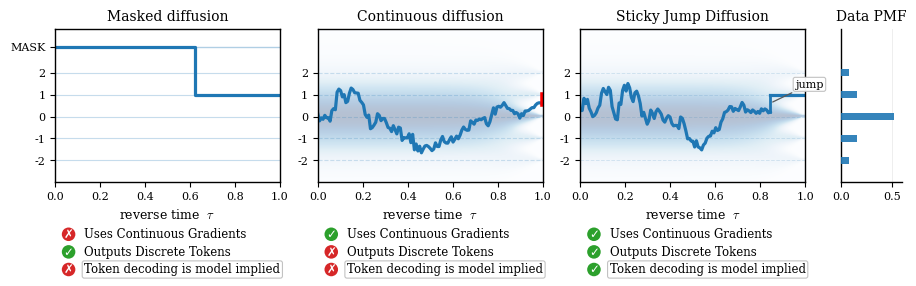

The script that saved this image:
"""Create a 3-panel path-space figure.

Panels:
  (1) Purely discrete (masked) model on a finite state space (cadlag path).
  (2) Continuous diffusion path that requires a rounding / decoding step.
  (3) Sticky Jump Diffusion (SJD): continuous evolution + late sticking event.

The continuous and SJD trajectories are built from forward-time VP corruptions,
then displayed on a reverse-time axis to match the paper narrative.

Example:
  python src/sticky/scripts/make_pathspace_figure.py --out outputs/pathspaces_toy1d.pdf
"""

from __future__ import annotations

import argparse
from dataclasses import dataclass
from pathlib import Path
from typing import Tuple

import numpy as np
import matplotlib as mpl
import matplotlib.pyplot as plt


mpl.rcParams.update({
    "font.family": "serif",
    "font.serif": ["DejaVu Serif"],
    "mathtext.fontset": "cm",
    "mathtext.rm": "serif",

    # Bigger fonts for NeurIPS readability
    "font.size": 11,
    "axes.titlesize": 10,
    "axes.labelsize": 9,
    "xtick.labelsize": 8,
    "ytick.labelsize": 8,
    "legend.fontsize": 8,

    # Slightly thicker lines (survive downscaling)
    "lines.linewidth": 2.5,
    "axes.linewidth": 1.0,

    # Improve PDF output
    "pdf.fonttype": 42,
    "ps.fonttype": 42,
})


@dataclass(frozen=True)
class Toy1DDiscreteSpec:
    anchors: Tuple[float, ...]
    probs: Tuple[float, ...]


def default_toy1d_spec() -> Toy1DDiscreteSpec:
    return Toy1DDiscreteSpec(
        anchors=(-2.0, -1.0, 0.0, 1.0, 2.0),
        probs=(0.08, 0.16, 0.52, 0.16, 0.08),
    )


@dataclass(frozen=True)
class VPSchedule:
    """Simple VP schedule with linear beta(t) on [0, T]."""

    T: float = 1.0
    beta_min: float = 0.1
    beta_max: float = 12.0

    def beta(self, t: np.ndarray) -> np.ndarray:
        return self.beta_min + (self.beta_max - self.beta_min) * (t / self.T)

    def _int_beta(self, t: np.ndarray) -> np.ndarray:
        b0, b1 = self.beta_min, self.beta_max
        return b0 * t + (b1 - b0) * (t * t) / (2.0 * self.T)

    def alpha_sigma(self, t: np.ndarray) -> Tuple[np.ndarray, np.ndarray]:
        ib = self._int_beta(t)
        alpha = np.exp(-0.5 * ib)
        sigma2 = np.clip(1.0 - alpha * alpha, 1e-12, None)
        sigma = np.sqrt(sigma2)
        return alpha, sigma

    def step_alpha_sigma(self, t0: float, t1: float) -> Tuple[float, float]:
        ib = float(
            self._int_beta(np.asarray([t1], dtype=np.float64))[0]
            - self._int_beta(np.asarray([t0], dtype=np.float64))[0]
        )
        alpha = float(np.exp(-0.5 * ib))
        sigma2 = float(np.clip(1.0 - alpha * alpha, 1e-12, None))
        return alpha, float(np.sqrt(sigma2))


def simulate_forward_vp_path(
    *,
    rng: np.random.Generator,
    vp: VPSchedule,
    t_grid: np.ndarray,
    init: float,
) -> np.ndarray:
    """Exact Gaussian transitions for the forward-time VP corruption."""
    y = np.zeros_like(t_grid)
    y[0] = init
    for i in range(len(t_grid) - 1):
        alpha_step, sigma_step = vp.step_alpha_sigma(float(t_grid[i]), float(t_grid[i + 1]))
        y[i + 1] = alpha_step * y[i] + sigma_step * rng.normal()
    return y


def reverse_for_plot(
    t_forward: np.ndarray,
    y_forward: np.ndarray,
    *,
    T: float,
) -> Tuple[np.ndarray, np.ndarray]:
    """Map a forward-time path onto the paper's reverse-time axis."""
    tau = T - t_forward[::-1]
    return tau, y_forward[::-1]


def simulate_discrete_cadlag_path(
    *,
    T: float,
    mask_y: float,
    target_y: float,
    seed: int = 0,
) -> Tuple[np.ndarray, np.ndarray]:
    """A cadlag path on a purely discrete (masked) state space with *one* unmask event.

    This avoids token-to-token transitions and avoids remasking, matching the
    most common "monotone unmasking" depiction.
    """
    rng = np.random.default_rng(seed)

    # One unmask time (slight jitter for aesthetics).
    tau_unmask = float(0.65 * T + rng.normal(scale=0.03 * T))
    tau_unmask = float(np.clip(tau_unmask, 0.15 * T, 0.95 * T))

    tau = np.asarray([0.0, tau_unmask, T], dtype=np.float64)
    y = np.asarray([mask_y, target_y, target_y], dtype=np.float64)
    return tau, y


def render_vp_pathspace_background(
    ax: plt.Axes,
    *,
    spec: Toy1DDiscreteSpec,
    vp: VPSchedule,
    n_steps: int,
    y_min: float,
    y_max: float,
    n_y: int = 360,
    t_floor: float = 0.01,
    alpha: float = 0.18,
    temperature: float = 2.0,
    gamma: float = 1.6,
):
    """Render a light VP path space background as a time-space density map."""

    T = vp.T
    tau = np.linspace(0.0, T, n_steps + 1)
    t = np.clip(T - tau, t_floor, T)
    alpha_t, sigma_t = vp.alpha_sigma(t)

    anchors = np.asarray(spec.anchors, dtype=np.float64)
    p0 = np.asarray(spec.probs, dtype=np.float64)

    # Grid in y for the heatmap.
    y_grid = np.linspace(y_min, y_max, n_y, dtype=np.float64)

    # Compute p_t(y) = sum_a p0(a) N(y; alpha(t)a, sigma^2(t)).
    y = y_grid[:, None, None]
    mean = alpha_t[None, :, None] * anchors[None, None, :]
    sigma2 = (sigma_t[None, :, None] ** 2)
    log_pdf = -0.5 * (np.log(2.0 * np.pi * sigma2) + (y - mean) ** 2 / sigma2)
    pdf = np.exp(log_pdf)
    dens = np.sum(p0[None, None, :] * pdf, axis=2)  # (n_y, n_tau)

    logd = np.log(dens + 1e-30)
    logd = logd - np.max(logd, axis=0, keepdims=True)

    img = np.exp(logd / max(float(temperature), 1e-6))
    img = np.clip(img, 0.0, 1.0) ** max(float(gamma), 1e-6)

    ax.imshow(
        img,
        extent=[0.0, T, y_min, y_max],
        origin="lower",
        aspect="auto",
        interpolation="bilinear",
        cmap="Blues",
        alpha=alpha,
        zorder=0,
    )


_OK_COLOR = "#2ca02c"   # Matplotlib default green
_BAD_COLOR = "#d62728"  # Matplotlib default red


def _add_checkcross_row(
    ax: plt.Axes,
    *,
    x_icon: float,
    y: float,
    ok: bool,
    label: str,
    icon_size: float = 95.0,    # points^2 (scatter size)
    text_dx: float = 0.07,      # in Axes fraction units
    fontsize: float = 8.5,
    label_box: bool = False,
):
    """Draw one row: colored circle icon + '✓/✗' + label, in axes coordinates."""
    color = _OK_COLOR if ok else _BAD_COLOR
    mark = "✓" if ok else "✗"

    ax.scatter(
        [x_icon],
        [y],
        s=icon_size,
        transform=ax.transAxes,
        facecolor=color,
        edgecolor="none",
        clip_on=False,
        zorder=50,
    )

    # White mark on top of the circle.
    ax.text(
        x_icon,
        y,
        mark,
        transform=ax.transAxes,
        ha="center",
        va="center",
        color="white",
        fontsize=fontsize,
        fontweight="bold",
        fontfamily="DejaVu Sans",
        clip_on=False,
        zorder=51,
    )

    bbox = None
    if label_box:
        bbox = dict(boxstyle="round,pad=0.18", fc="white", ec="0.75", lw=0.8, alpha=0.95)

    ax.text(
        x_icon + text_dx,
        y,
        label,
        transform=ax.transAxes,
        ha="left",
        va="center",
        color="black",
        fontsize=fontsize,
        bbox=bbox,
        clip_on=False,
        zorder=51,
    )


def add_method_property_flags(
    ax: plt.Axes,
    *,
    uses_continuous_gradients: bool,
    outputs_discrete_tokens: bool,
    decoding_model_implied: bool,
    x_icon: float = 0.06,
    y0: float = -0.34,
    dy: float = -0.115,
    icon_size: float = 95.0,
    fontsize: float = 8.5,
):
    """Add the 3-row property block under a panel."""
    _add_checkcross_row(
        ax,
        x_icon=x_icon,
        y=y0,
        ok=uses_continuous_gradients,
        label="Uses Continuous Gradients",
        icon_size=icon_size,
        fontsize=fontsize,
    )
    _add_checkcross_row(
        ax,
        x_icon=x_icon,
        y=y0 + dy,
        ok=outputs_discrete_tokens,
        label="Outputs Discrete Tokens",
        icon_size=icon_size,
        fontsize=fontsize,
    )
    _add_checkcross_row(
        ax,
        x_icon=x_icon,
        y=y0 + 2 * dy,
        ok=decoding_model_implied,
        label="Token decoding is model implied",
        icon_size=icon_size,
        fontsize=fontsize,
        label_box=True,
    )


def plot_data_pmf(
    ax: plt.Axes,
    *,
    anchors: np.ndarray,
    probs: np.ndarray,
    y_min: float,
    y_max: float,
):
    """Shared marginal axis: a clear PMF (mass function) over discrete tokens."""
    anchors = np.asarray(anchors, dtype=np.float64)
    probs = np.asarray(probs, dtype=np.float64)
    probs = probs / np.sum(probs)

    ax.barh(
        anchors,
        probs,
        height=0.32,
        color="C0",
        alpha=0.9,
        edgecolor="none",
        zorder=5,
    )

    ax.set_ylim(y_min, y_max)
    ax.set_xlim(0.0, float(np.max(probs) * 1.15))

    ax.set_title("Data PMF")
    # ax.set_xlabel("PMF")

    ax.set_yticks(list(anchors))
    ax.set_yticklabels([])
    ax.tick_params(axis="y", length=0)

    ax.grid(axis="x", alpha=0.25, linewidth=0.6)

    # Make it feel like a marginal plot.
    ax.spines["right"].set_visible(False)
    ax.spines["top"].set_visible(False)


def make_figure(
    *,
    out_path: str,
    seed: int = 0,
    target_k: int = 3,
    n_steps: int = 128,
    T: float = 1.0,
    cont_terminal_frac: float = 0.58,
    sjd_hold_frac: float = 0.16,
    sjd_jump_frac: float = 0.22,
    draw_flags: bool = True,
):
    spec = default_toy1d_spec()
    vp = VPSchedule(T=T)
    anchors = np.asarray(spec.anchors)

    target_k = int(np.clip(target_k, 0, len(anchors) - 1))
    target_y = float(anchors[target_k])
    mask_y = float(np.max(anchors) + 1.2)

    neighbor_k = target_k - 1 if target_k > 0 else min(target_k + 1, len(anchors) - 1)
    neighbor_y = float(anchors[neighbor_k])
    lo_y = min(target_y, neighbor_y)
    hi_y = max(target_y, neighbor_y)

    t_forward = np.linspace(0.0, T, n_steps + 1)

    # ------------------------------------------------------------------
    # Continuous panel: choose an ambiguous off-token endpoint, then
    # simulate its forward VP corruption and plot it in reverse time.
    # ------------------------------------------------------------------
    cont_fraction = cont_terminal_frac if target_y >= neighbor_y else 1.0 - cont_terminal_frac
    cont_terminal_y = float(lo_y + cont_fraction * (hi_y - lo_y))
    rng_cont = np.random.default_rng(seed * 10_000 + 17)
    y_cont_forward = simulate_forward_vp_path(
        rng=rng_cont,
        vp=vp,
        t_grid=t_forward,
        init=cont_terminal_y,
    )
    tau_cont, y_cont = reverse_for_plot(t_forward, y_cont_forward, T=T)
    y_end = cont_terminal_y
    y_round = target_y

    # ------------------------------------------------------------------
    # SJD panel: hold on-anchor in forward time, jump off-anchor once,
    # then continue with forward VP corruption and plot in reverse time.
    # ------------------------------------------------------------------
    jump_idx = int(np.clip(round(sjd_hold_frac * n_steps), 1, n_steps - 2))
    jump_time = float(t_forward[jump_idx])
    sjd_fraction = sjd_jump_frac if target_y >= neighbor_y else 1.0 - sjd_jump_frac
    sjd_y_prejump = float(lo_y + sjd_fraction * (hi_y - lo_y))

    rng_sjd = np.random.default_rng(seed * 20_000 + 19)
    y_sjd_forward = simulate_forward_vp_path(
        rng=rng_sjd,
        vp=vp,
        t_grid=t_forward[jump_idx:],
        init=sjd_y_prejump,
    )
    tau_sjd_diff, y_sjd_diff = reverse_for_plot(t_forward[jump_idx:], y_sjd_forward, T=T)
    sjd_commit_tau = float(T - jump_time)
    sjd_k = target_k
    tau_sjd = np.concatenate([tau_sjd_diff[:-1], [sjd_commit_tau, T]])
    y_sjd = np.concatenate([y_sjd_diff[:-1], [target_y, target_y]])

    # ------------------------------------------------------------------
    # Discrete masked panel: one MASK -> token unmask event.
    # ------------------------------------------------------------------
    tau_mask, y_mask = simulate_discrete_cadlag_path(
        T=T,
        mask_y=mask_y,
        target_y=target_y,
        seed=seed + 123,
    )

    # ------------------------------------------------------------------
    # Layout: 3 panels + 1 shared narrow PMF marginal axis on the right.
    # ------------------------------------------------------------------
    fig, axes = plt.subplots(
        1, 4,
        figsize=(9.0, 2.65),
        constrained_layout=True,
        gridspec_kw={"width_ratios": [1.0, 1.0, 1.0, 0.27]},
    )

    ax0, ax1, ax2, ax_pmf = axes

    y_min = float(np.min(anchors) - 1.0)
    y_max = mask_y + 0.8

    for ax in (ax0, ax1, ax2):
        ax.set_xlim(0.0, T)
        ax.set_ylim(y_min, y_max)
        ax.set_xlabel("reverse time  $\\tau$")
        ax.title.set_fontweight("bold")

    # Light VP background for the continuous panels (2) and (3).
    render_vp_pathspace_background(
        ax1, spec=spec, vp=vp, n_steps=n_steps, y_min=y_min, y_max=y_max, alpha=0.3
    )
    render_vp_pathspace_background(
        ax2, spec=spec, vp=vp, n_steps=n_steps, y_min=y_min, y_max=y_max, alpha=0.3
    )

    # Panel-specific y ticks.
    ax0.set_yticks(list(anchors) + [mask_y])
    ax0.set_yticklabels([str(int(a)) for a in anchors] + ["MASK"])
    for ax in (ax1, ax2):
        ax.set_yticks(list(anchors))
        ax.set_yticklabels([str(int(a)) for a in anchors])

    # ------------------------------------------------------------------
    # Panel 1: discrete + mask path space (single unmask).
    # ------------------------------------------------------------------
    for a in anchors:
        ax0.axhline(a, linewidth=0.8, alpha=0.25)
    ax0.axhline(mask_y, linewidth=1.0, alpha=0.35)
    ax0.step(tau_mask, y_mask, where="post", linewidth=2.3)
    ax0.set_title("Masked diffusion")

    # ------------------------------------------------------------------
    # Panel 2: continuous path space + end rounding.
    # ------------------------------------------------------------------
    for a in anchors:
        ax1.axhline(a, linewidth=0.8, alpha=0.2, linestyle="--")
    ax1.plot(tau_cont, y_cont, linewidth=2.3)
    ax1.plot([T, T], [y_end, y_round], linestyle="-", linewidth=4, color="red")
    ax1.set_title("Continuous diffusion")

    # ------------------------------------------------------------------
    # Panel 3: SJD path space + explicit jump (vertical line).
    # ------------------------------------------------------------------
    for a in anchors:
        ax2.axhline(a, linewidth=0.7, alpha=0.15, linestyle="--")

    if np.isfinite(sjd_commit_tau) and np.isfinite(sjd_y_prejump) and (sjd_k >= 0):
        y_anchor = float(anchors[sjd_k])
        commit_idx = int(np.argmin(np.abs(tau_sjd - sjd_commit_tau)))

        # Pre-commit segment + point at commit time with the pre-jump value.
        tau_pre = np.concatenate([tau_sjd[:commit_idx], [sjd_commit_tau]])
        y_pre = np.concatenate([y_sjd[:commit_idx], [sjd_y_prejump]])
        ax2.plot(tau_pre, y_pre, linewidth=2.3, color="C0")

        # Jump (vertical line at commit time).
        ax2.plot(
            [sjd_commit_tau, sjd_commit_tau],
            [sjd_y_prejump, y_anchor],
            linewidth=2,
            color="C0",
            zorder=5,
        )
        y_mid = 0.5 * (sjd_y_prejump + y_anchor)
        ax2.annotate(
            "jump",
            xy=(sjd_commit_tau, y_mid),          # point you are labeling (on the jump)
            xycoords="data",
            xytext=(18, 10),                    # (right, up) offset in *points*
            textcoords="offset points",
            ha="left",
            va="bottom",
            fontsize=8,
            bbox=dict(boxstyle="round,pad=0.18", fc="white", ec="0.75", lw=0.8, alpha=0.95),
            arrowprops=dict(arrowstyle="-", color="0.35", lw=0.9),  # small leader line
            zorder=11,
            clip_on=False,
        )

        # Post-commit sticky segment.
        ax2.plot(tau_sjd[commit_idx:], y_sjd[commit_idx:], linewidth=2.3)
    else:
        ax2.plot(tau_sjd, y_sjd, linewidth=2.3)

    ax2.set_title("Sticky Jump Diffusion")

    # ------------------------------------------------------------------
    # Shared marginal axis: data PMF over tokens.
    # ------------------------------------------------------------------
    plot_data_pmf(ax_pmf, anchors=anchors, probs=np.asarray(spec.probs), y_min=y_min, y_max=y_max)

    # ------------------------------------------------------------------
    # Property flags.
    # ------------------------------------------------------------------
    if draw_flags:
        add_method_property_flags(
            ax0,
            uses_continuous_gradients=False,
            outputs_discrete_tokens=True,
            decoding_model_implied=False,
        )
        add_method_property_flags(
            ax1,
            uses_continuous_gradients=True,
            outputs_discrete_tokens=False,
            decoding_model_implied=False,
        )
        add_method_property_flags(
            ax2,
            uses_continuous_gradients=True,
            outputs_discrete_tokens=True,
            decoding_model_implied=True,
        )

    out_file = Path(out_path).expanduser()
    out_file.parent.mkdir(parents=True, exist_ok=True)
    fig.savefig(out_file, bbox_inches="tight", dpi=300)
    plt.close(fig)


def main():
    p = argparse.ArgumentParser()
    p.add_argument("--out", type=str, default="outputs/pathspaces_toy1d.pdf")
    p.add_argument("--seed", type=int, default=0)
    p.add_argument("--target_k", type=int, default=3)
    p.add_argument("--steps", type=int, default=128)
    p.add_argument("--T", type=float, default=1.0)
    p.add_argument("--no_flags", action="store_true", help="Disable ✓/✗ property flags.")
    args = p.parse_args()

    make_figure(
        out_path=args.out,
        seed=args.seed,
        target_k=args.target_k,
        n_steps=args.steps,
        T=args.T,
        draw_flags=(not args.no_flags),
    )
    print(f"Wrote: {args.out}")


if __name__ == "__main__":
    main()
